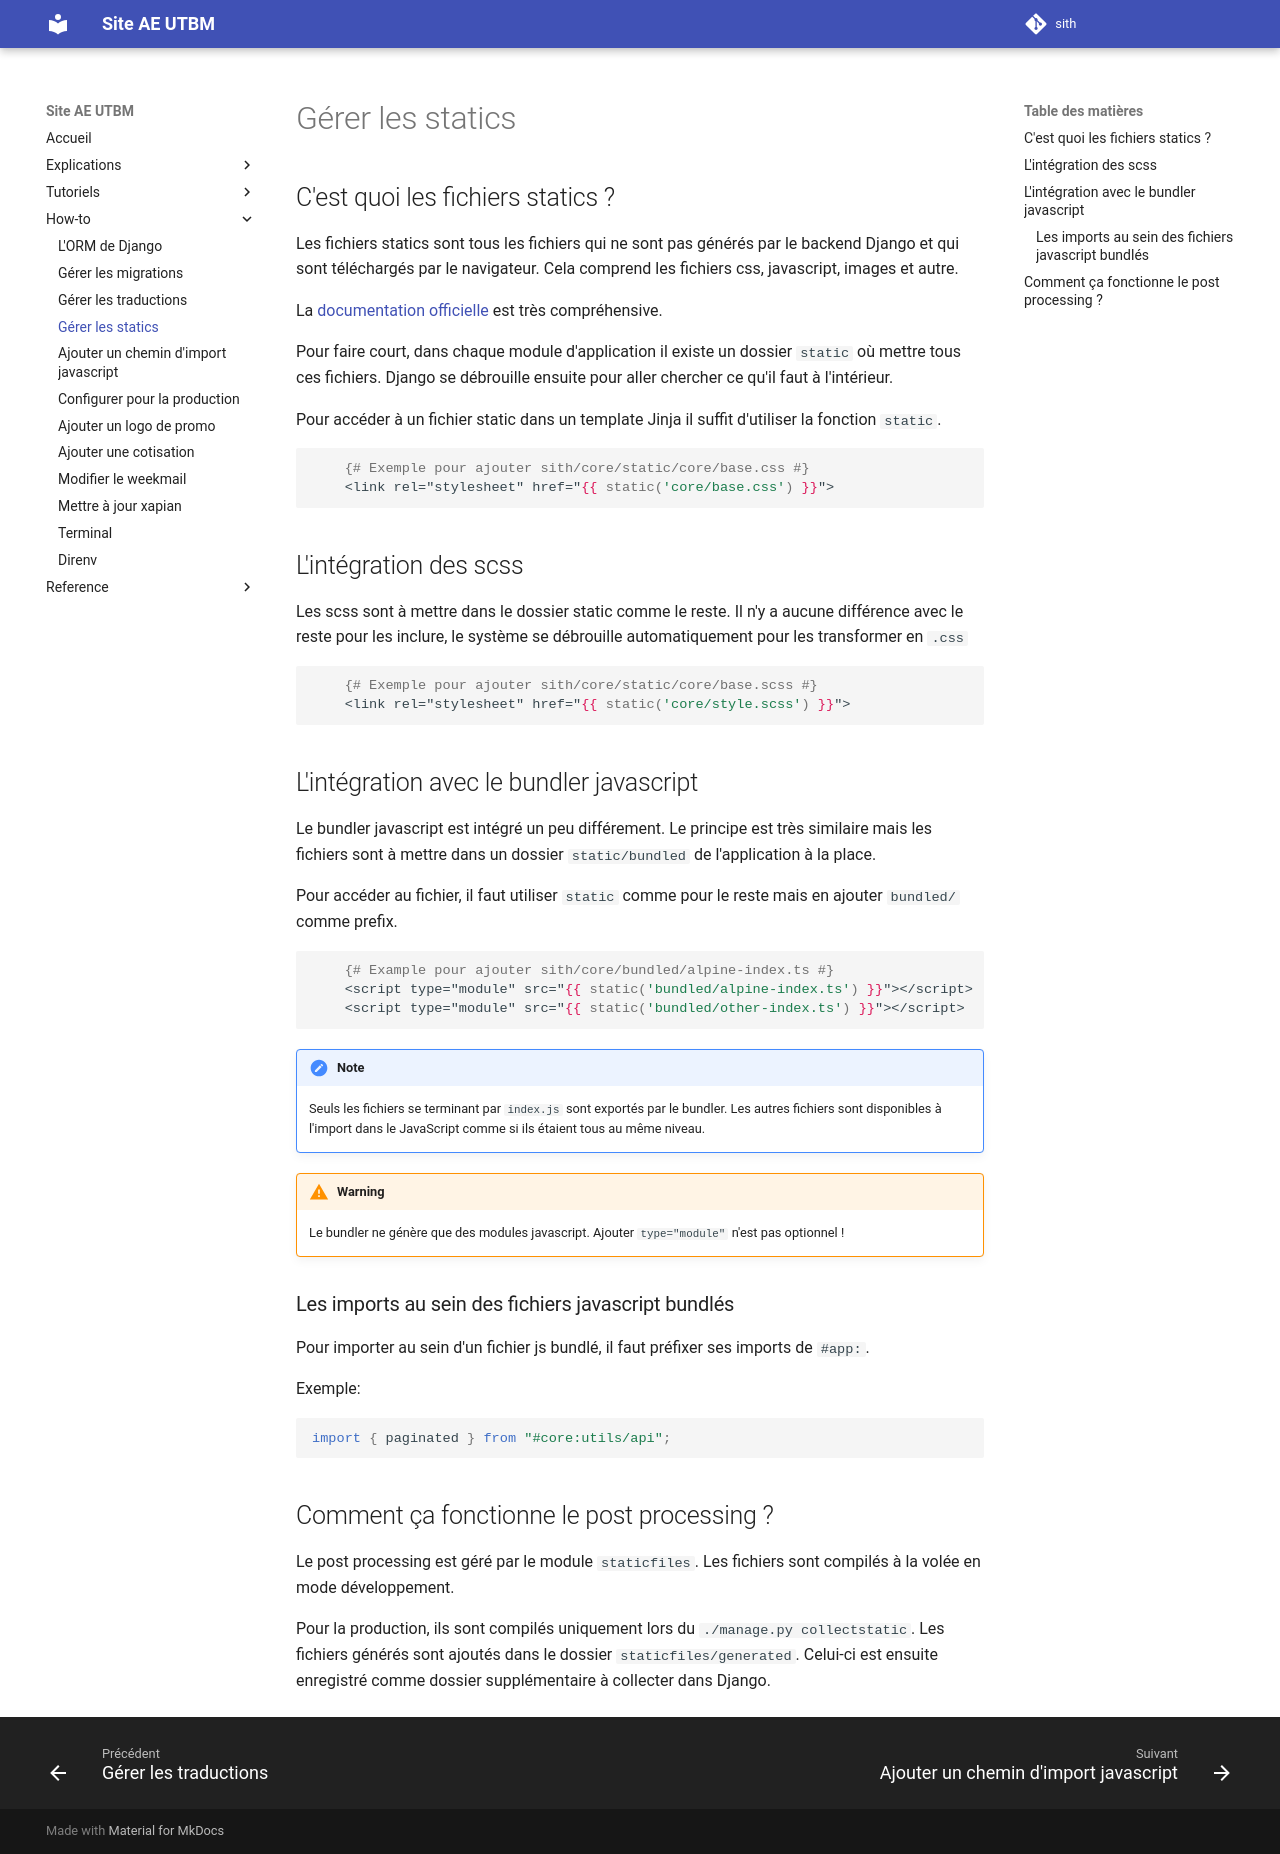

repository: ae-utbm/sith · page: howto/statics/index.html · generator: mkdocs

## C'est quoi les fichiers statics ?

Les fichiers statics sont tous les fichiers qui ne sont pas générés par le backend Django et qui sont téléchargés par le navigateur.
Cela comprend les fichiers css, javascript, images et autre.

La [documentation officielle](https://docs.djangoproject.com/fr/4.2/howto/static-files/) est très compréhensive.

Pour faire court, dans chaque module d'application il existe un dossier `static`
où mettre tous ces fichiers. Django se débrouille ensuite pour aller chercher
ce qu'il faut à l'intérieur.

Pour accéder à un fichier static dans un template Jinja il suffit d'utiliser la fonction `static`.

```jinja
	{# Exemple pour ajouter sith/core/static/core/base.css #}
    <link rel="stylesheet" href="{{ static('core/base.css') }}">
```

## L'intégration des scss

Les scss sont à mettre dans le dossier static comme le reste.
Il n'y a aucune différence avec le reste pour les inclure,
le système se débrouille automatiquement pour les transformer en `.css`

```jinja
	{# Exemple pour ajouter sith/core/static/core/base.scss #}
    <link rel="stylesheet" href="{{ static('core/style.scss') }}">
```

## L'intégration avec le bundler javascript

Le bundler javascript est intégré un peu différement. Le principe est très similaire mais
les fichiers sont à mettre dans un dossier `static/bundled` de l'application à la place.

Pour accéder au fichier, il faut utiliser `static` comme pour le reste mais en ajouter `bundled/` comme prefix.

```jinja
	{# Example pour ajouter sith/core/bundled/alpine-index.ts #}
	<script type="module" src="{{ static('bundled/alpine-index.ts') }}"></script>
	<script type="module" src="{{ static('bundled/other-index.ts') }}"></script>
```

!!!note
	
	Seuls les fichiers se terminant par `index.js` sont exportés par le bundler.
	Les autres fichiers sont disponibles à l'import dans le JavaScript comme
	si ils étaient tous au même niveau.

!!!warning

	Le bundler ne génère que des modules javascript.
	Ajouter `type="module"` n'est pas optionnel !

### Les imports au sein des fichiers javascript bundlés

Pour importer au sein d'un fichier js bundlé, il faut préfixer ses imports de `#app:`.

Exemple:

```js
import { paginated } from "#core:utils/api";
```

## Comment ça fonctionne le post processing ?

Le post processing est géré par le module `staticfiles`. Les fichiers sont
compilés à la volée en mode développement.

Pour la production, ils sont compilés uniquement lors du `./manage.py collectstatic`.
Les fichiers générés sont ajoutés dans le dossier `staticfiles/generated`. Celui-ci est
ensuite enregistré comme dossier supplémentaire à collecter dans Django.
